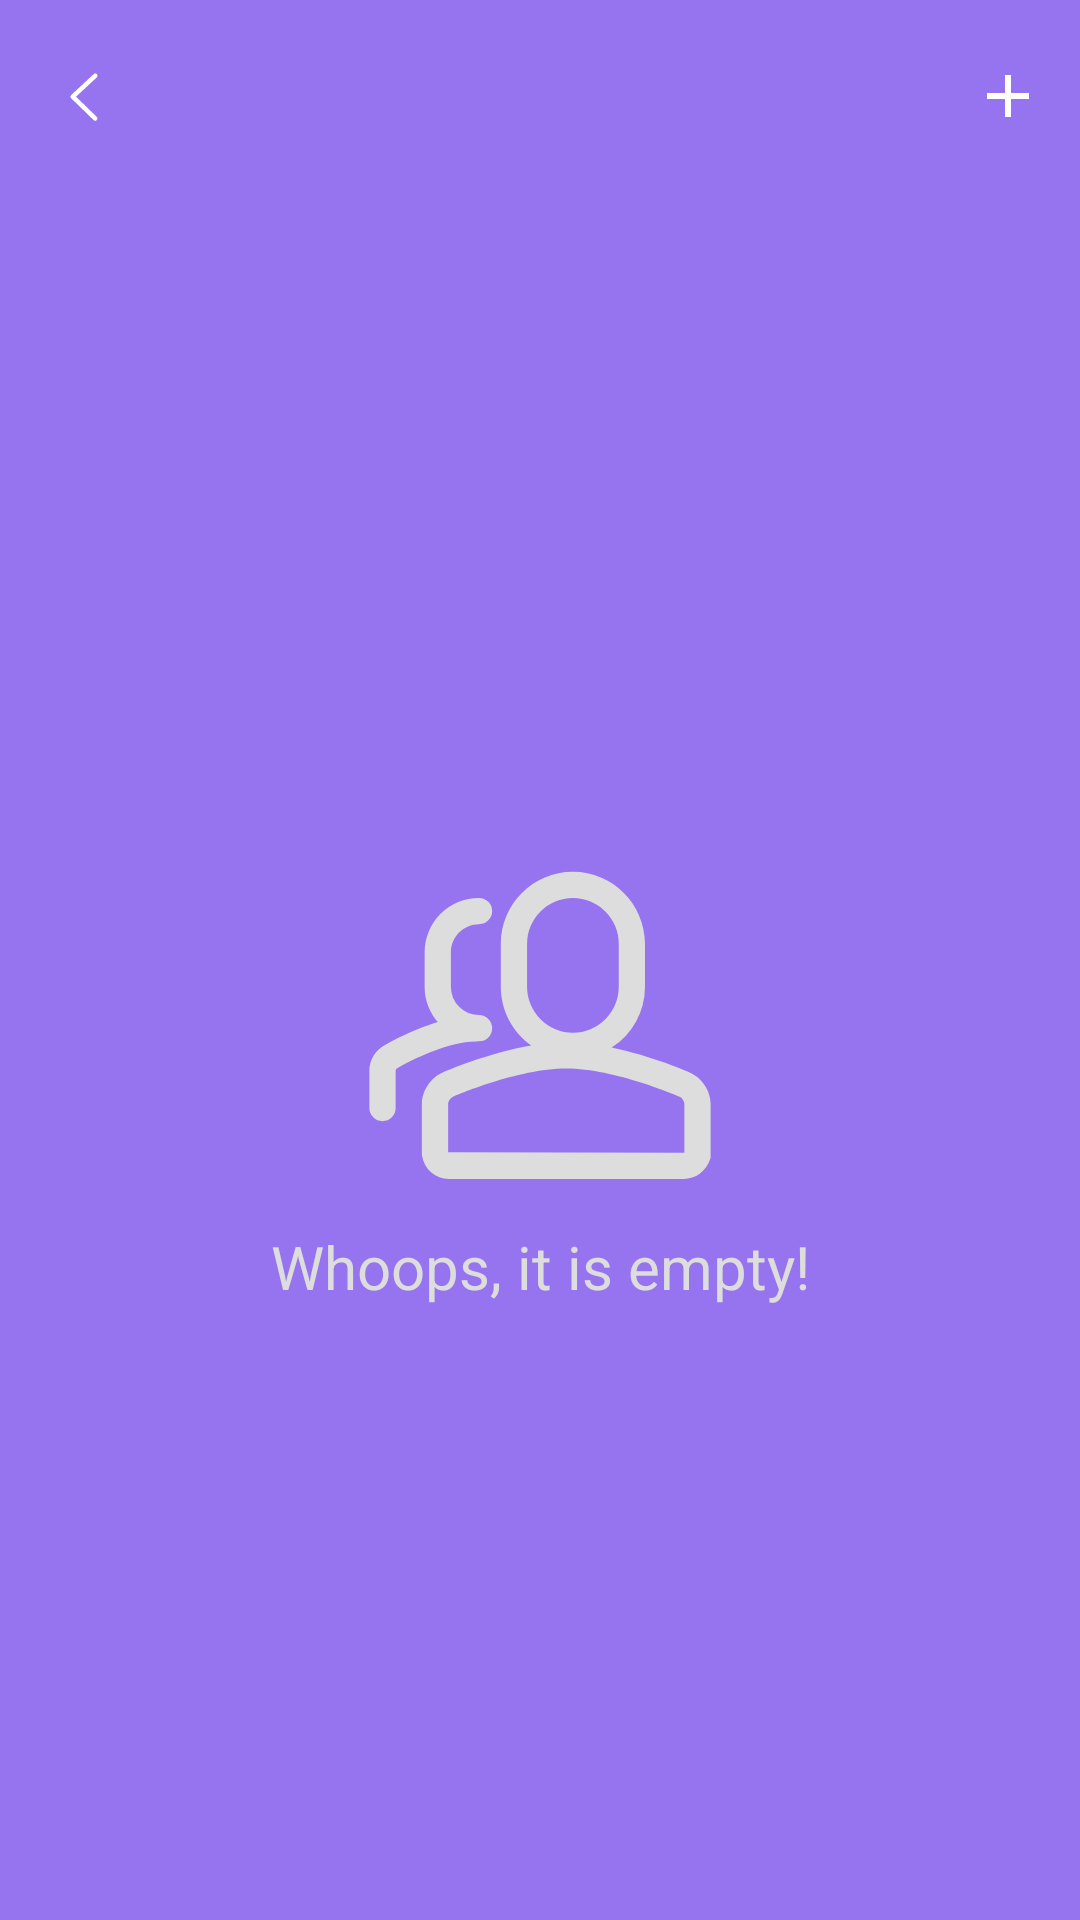

Here is an Android app screen rendered from its layout file. Give the layout XML and the strings, colors and styles it references.
<!-- AndroidManifest.xml: application theme AppTheme.Dark.ZeroGoPurple -->
<!-- res/layout/fragment_user.xml -->
<?xml version="1.0" encoding="utf-8"?>
<androidx.constraintlayout.widget.ConstraintLayout xmlns:android="http://schemas.android.com/apk/res/android"
    xmlns:app="http://schemas.android.com/apk/res-auto"
    android:id="@+id/userLayout"
    style="@style/AppTheme.Layout.Fragment"
    android:transitionName="user_transition">

    <ImageView
        android:id="@+id/placeholder1"
        android:layout_width="wrap_content"
        android:layout_height="wrap_content"
        android:layout_marginStart="8dp"
        android:layout_marginEnd="8dp"
        android:elevation="5dp"
        app:layout_constraintBottom_toTopOf="@+id/placeholder2"
        app:layout_constraintEnd_toEndOf="parent"
        app:layout_constraintStart_toStartOf="parent"
        app:layout_constraintTop_toTopOf="@+id/recycler"
        app:layout_constraintVertical_chainStyle="packed"
        app:srcCompat="@drawable/ic_group" />

    <TextView
        android:id="@+id/placeholder2"
        android:layout_width="wrap_content"
        android:layout_height="wrap_content"
        android:layout_marginStart="8dp"
        android:layout_marginEnd="8dp"
        android:elevation="5dp"
        android:text="@string/placeholder"
        android:textColor="?attr/appSubTextColor"
        android:textSize="@dimen/text_size_xl"
        app:layout_constraintBottom_toBottomOf="parent"
        app:layout_constraintEnd_toEndOf="parent"
        app:layout_constraintHorizontal_bias="0.5"
        app:layout_constraintStart_toStartOf="parent"
        app:layout_constraintTop_toBottomOf="@+id/placeholder1" />

    <androidx.recyclerview.widget.RecyclerView
        android:id="@+id/recycler"
        android:layout_width="0dp"
        android:layout_height="0dp"
        app:layout_constraintBottom_toBottomOf="parent"
        app:layout_constraintEnd_toEndOf="parent"
        app:layout_constraintStart_toStartOf="parent"
        app:layout_constraintTop_toBottomOf="@+id/app_layout" />

    <com.google.android.material.appbar.AppBarLayout
        android:id="@+id/app_layout"
        android:layout_width="match_parent"
        android:layout_height="wrap_content"
        android:theme="@style/AppTheme.AppBarOverlay"
        app:elevation="0dp"
        app:layout_constraintEnd_toEndOf="parent"
        app:layout_constraintStart_toStartOf="parent"
        app:layout_constraintTop_toTopOf="parent">

        <androidx.appcompat.widget.Toolbar
            android:id="@+id/toolbar"
            style="@style/AppTheme.ToolBarStyle"
            android:layout_width="match_parent"
            android:layout_height="?attr/actionBarSize"
            android:background="?attr/colorPrimary"
            app:layout_scrollFlags="scroll|enterAlways|snap"
            app:menu="@menu/menu_users"
            app:navigationIcon="@drawable/ic_return"
            app:popupTheme="@style/AppTheme.PopupOverlay" />
    </com.google.android.material.appbar.AppBarLayout>
</androidx.constraintlayout.widget.ConstraintLayout>
<!-- resources referenced by this layout -->
<resources>
  <dimen name="text_size_xl">20sp</dimen>
  <!-- drawable ic_return (drawable) -->
  <vector xmlns:android="http://schemas.android.com/apk/res/android"
      android:width="24dp"
      android:height="24dp"
      android:viewportWidth="1024"
      android:viewportHeight="1024">
      <path
          android:fillColor="?attr/appTextColor"
          android:pathData="M694.27,809.02l-295.81,-286.85 295.36,-274.75a32,32 0,0 0,-43.62 -46.85l-320,297.7a32,32 0,0 0,-0.51 46.4l320,310.3a32.03,32.03 0,0 0,44.58 -45.95" />
  </vector>
  <string name="placeholder">Whoops, it is empty!</string>
  <style name="AppTheme.AppBarOverlay" parent="ThemeOverlay.Material3.ActionBar">
          <item name="elevation">10dp</item>
      </style>
  <style name="AppTheme.Layout.Fragment">
          <item name="android:transitionGroup">true</item>
          <item name="android:layout_height">match_parent</item>
      </style>
  <style name="AppTheme.PopupOverlay" parent="ThemeOverlay.Material3">
          <item name="elevation">10dp</item>
      </style>
  <style name="AppTheme.ToolBarStyle">
          <item name="titleTextAppearance">@style/TextAppearance.Widget.Event.Toolbar.Title</item>
          <item name="android:background">?attr/colorPrimary</item>
      </style>
  <style name="AppTheme.Dark.ZeroGoPurple">
          <item name="colorAccent">@color/colorAccentZGPurple</item>
          <item name="appAccentBackground">@color/colorAccentBackgroundZGPurple</item>
          <item name="colorPrimary">@color/colorPrimaryZGPurple</item>
          <item name="colorPrimaryDark">@color/colorPrimaryZGPurple</item>
          <item name="appBackground">@color/colorBackgroundZGPurple</item>
          <item name="appSubTextColor">@color/colorSubTextZGPurple</item>
          <item name="colorSurface">@color/colorPrimaryZGPurple</item>
          <item name="colorOnSurface">@color/colorSecondaryVariantZGPurple</item>
          <item name="colorSecondary">@color/colorSecondaryZGPurple</item>
          <item name="colorTertiary">@color/colorSecondaryVariantZGPurple</item>
      </style>
  <style name="TextAppearance.Widget.Event.Toolbar.Title" parent="TextAppearance.Widget.AppCompat.Toolbar.Title">
          
          
          <item name="android:textColor">?attr/appTextColor</item>
      </style>
  <color name="colorAccentZGPurple">#FFCC00</color>
  <color name="colorAccentBackgroundZGPurple">@android:color/white</color>
  <color name="colorPrimaryZGPurple">#9774ef</color>
  <color name="colorBackgroundZGPurple">@color/colorPrimaryZGPurple</color>
  <color name="colorSubTextZGPurple">#DDDDDD</color>
  <color name="colorSecondaryVariantZGPurple">#ffc1e3</color>
  <color name="colorSecondaryZGPurple">#f48fb1</color>
</resources>
